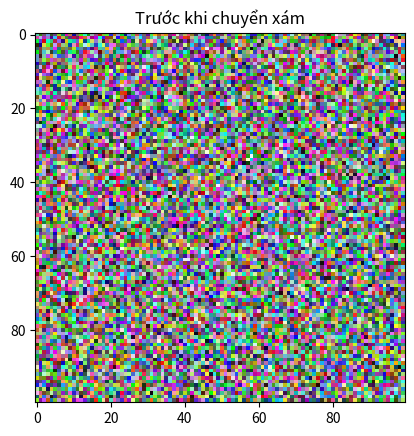
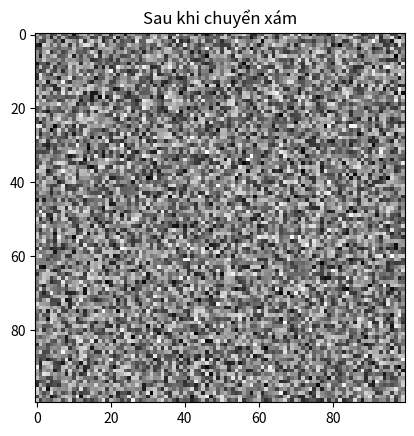

Write the Python code that produced these figures, in order.
"""
Viết code chuyển mảng ảnh màu này thành ảnh xám 2D kích thước (H, W) bằng cách áp dụng công thức chuẩn: 
Grayscale = 0.2989 * R + 0.5870 * G + 0.1140 * B. 
Hãy thử dùng phép nhân ma trận (np.dot hoặc toán tử @) thay vì nhân thủ công từng kênh.
"""
import numpy as np
import matplotlib.pyplot as plt
image = np.random.randint(0, 256, size=(100, 100, 3))
convert_matrix = np.array([0.2989,0.5870,0.1140])

converted_image = image @ convert_matrix

print(f"Ma trận ảnh trước khi chuyển đổi: {image}")
plt.imshow(image)
plt.title("Trước khi chuyển xám")
plt.show()

print("\n\n")
print(f"Ma trận ảnh sau khi chuyển đổi: {converted_image}")
plt.imshow(converted_image,cmap='gray')
plt.title("Sau khi chuyển xám")
plt.show()
